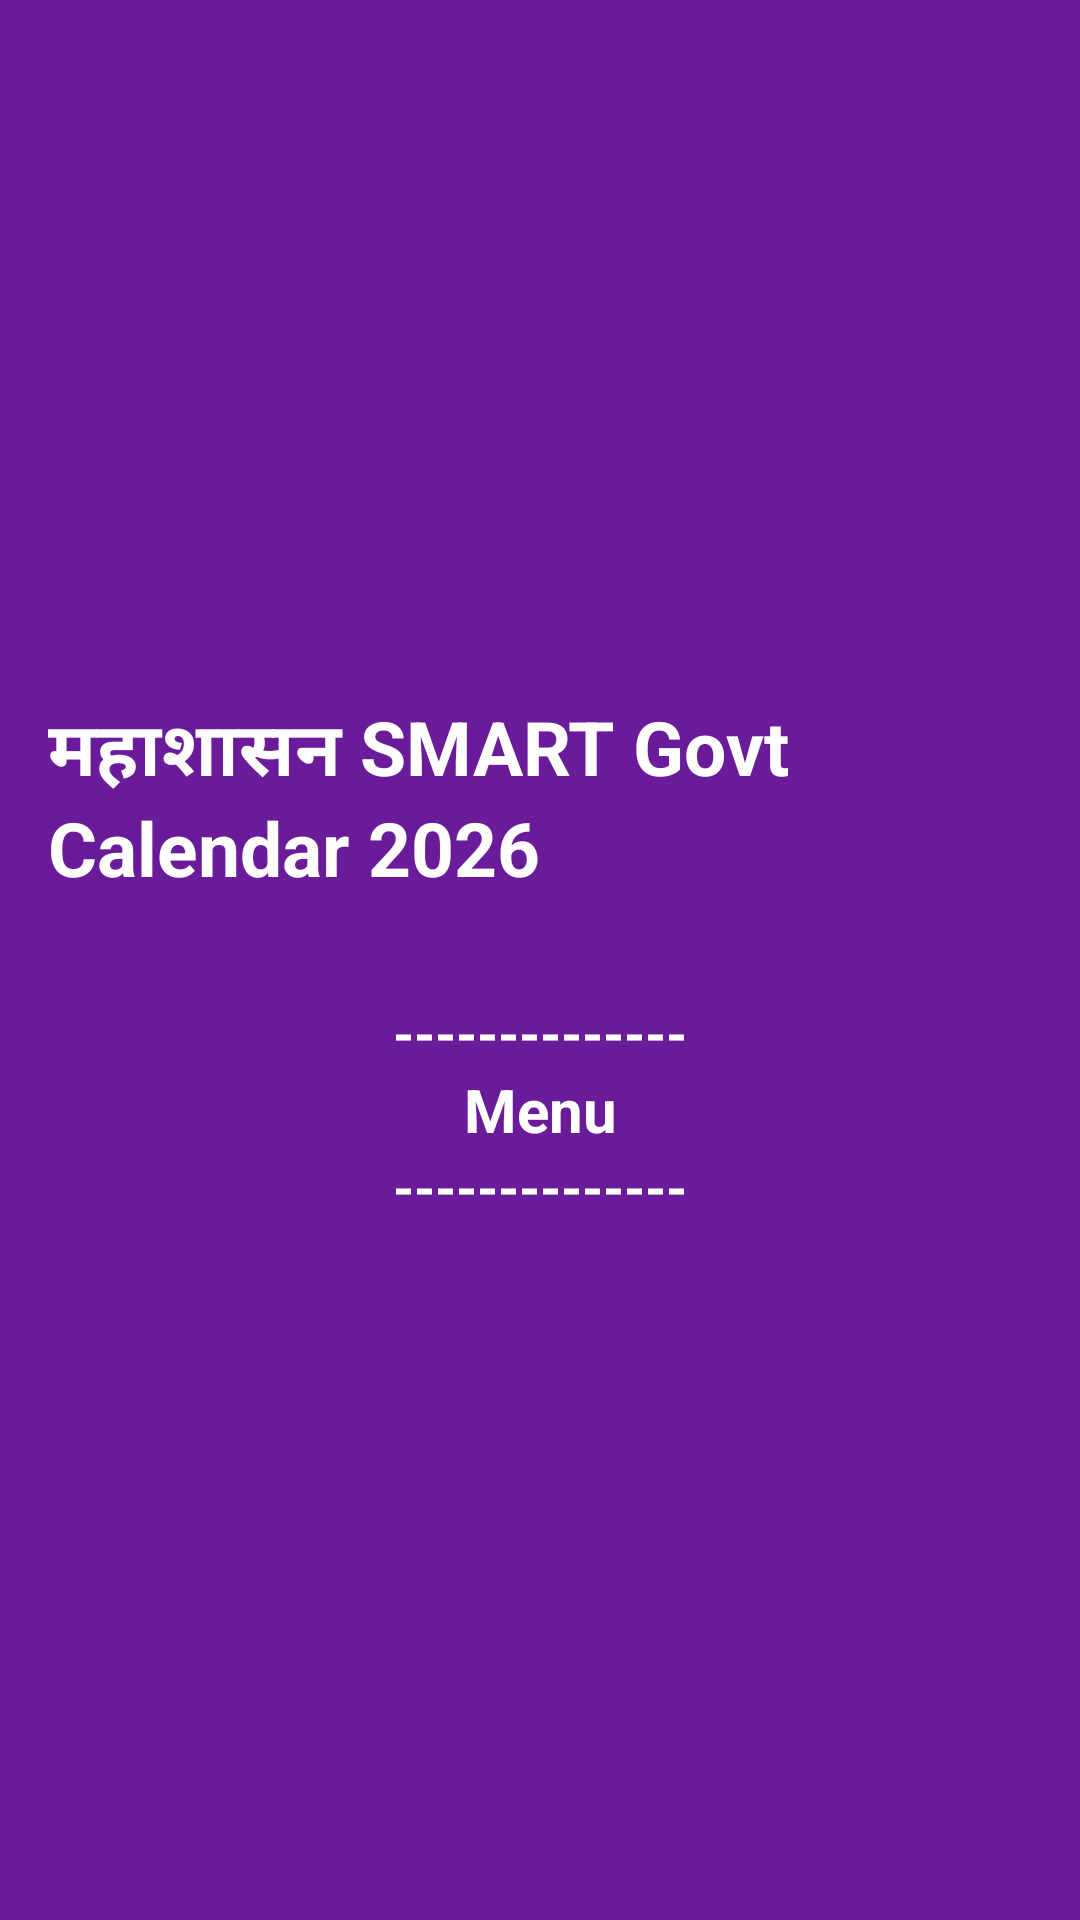

Produce the Android XML layout that renders to this screen, including the resource entries it uses.
<!-- AndroidManifest.xml: application theme AppTheme -->
<!-- res/layout/nav_header.xml -->
<?xml version="1.0" encoding="utf-8"?>
<LinearLayout xmlns:android="http://schemas.android.com/apk/res/android"
    android:layout_width="match_parent"
    android:layout_height="match_parent"
    android:background="?attr/colorPrimary"
    android:padding="16dp"
    android:theme="@style/ThemeOverlay.AppCompat.Dark"
    android:orientation="vertical"
    android:gravity="center">

    <TextView
        android:layout_width="match_parent"
        android:layout_height="100dp"
        android:text="महाशासन SMART Govt Calendar 2026"
        android:textColor="@color/White"
        android:textSize="25dp"
        android:textStyle="bold" />

    <TextView
        android:layout_width="match_parent"
        android:layout_height="wrap_content"
        android:text="--------------"
        android:textColor="@color/White"
        android:textSize="18dp"
        android:textStyle="bold"
        android:gravity="center"
        />

    <TextView
        android:layout_width="match_parent"
        android:layout_height="wrap_content"
        android:text="Menu"
        android:textColor="@color/White"
        android:textSize="20dp"
        android:textStyle="bold"
        android:gravity="center"
        />

    <TextView
        android:layout_width="match_parent"
        android:layout_height="wrap_content"
        android:text="--------------"
        android:textColor="@color/White"
        android:textSize="18dp"
        android:textStyle="bold"
        android:gravity="center"
        />
</LinearLayout>
<!-- resources referenced by this layout -->
<resources>
  <color name="White">#FFFFFF</color>
  <style name="AppTheme" parent="Theme.MaterialComponents.Light.NoActionBar">
  
          <item name="colorPrimary">@color/colorPrimary</item>
          <item name="colorPrimaryDark">@color/colorPrimaryDark</item>
          <item name="colorAccent">@color/colorAccent</item>
          <item name="android:statusBarColor">@color/colorBackground</item>
          <item name="android:windowLightStatusBar">true</item>
  
      </style>
  <color name="colorPrimary">#6A1B9A</color>
  <color name="colorPrimaryDark">#1565C0</color>
  <color name="colorAccent">#EC407A</color>
  <color name="colorBackground">#F5F7FA</color>
</resources>
